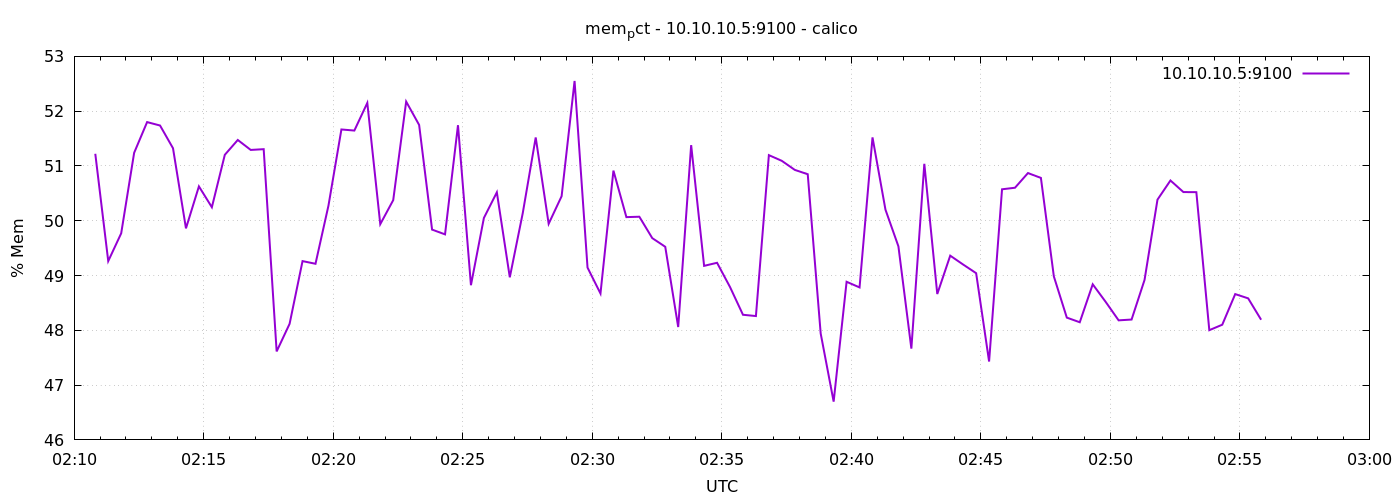

Values plotted in this chart, from the file beside it:
1776737449	51.2223003606003
1776737479	49.26
1776737509	49.77
1776737539	51.24
1776737569	51.8
1776737599	51.74
1776737629	51.32
1776737659	49.86
1776737689	50.63
1776737719	50.25
1776737749	51.2
1776737779	51.47
1776737809	51.29
1776737839	51.31
1776737869	47.61
1776737899	48.12
1776737929	49.26
1776737959	49.21
1776737989	50.28
1776738019	51.67
1776738049	51.65
1776738079	52.15
1776738109	49.94
1776738139	50.38
1776738169	52.17
1776738199	51.75
1776738229	49.84
1776738259	49.75
1776738289	51.74
1776738319	48.82
1776738349	50.05
1776738379	50.52
1776738409	48.97
1776738439	50.14
1776738469	51.52
1776738499	49.94
1776738529	50.45
1776738559	52.55
1776738589	49.14
1776738619	48.67
1776738649	50.92
1776738679	50.07
1776738709	50.07
1776738739	49.68
1776738769	49.52
1776738799	48.06
1776738829	51.38
1776738859	49.18
1776738889	49.23
1776738919	48.79
1776738949	48.28
1776738979	48.26
1776739009	51.2
1776739039	51.09
1776739069	50.93
1776739099	50.85
1776739129	47.94
1776739159	46.7
1776739189	48.89
1776739219	48.78
1776739249	51.52
... 30 more rows
